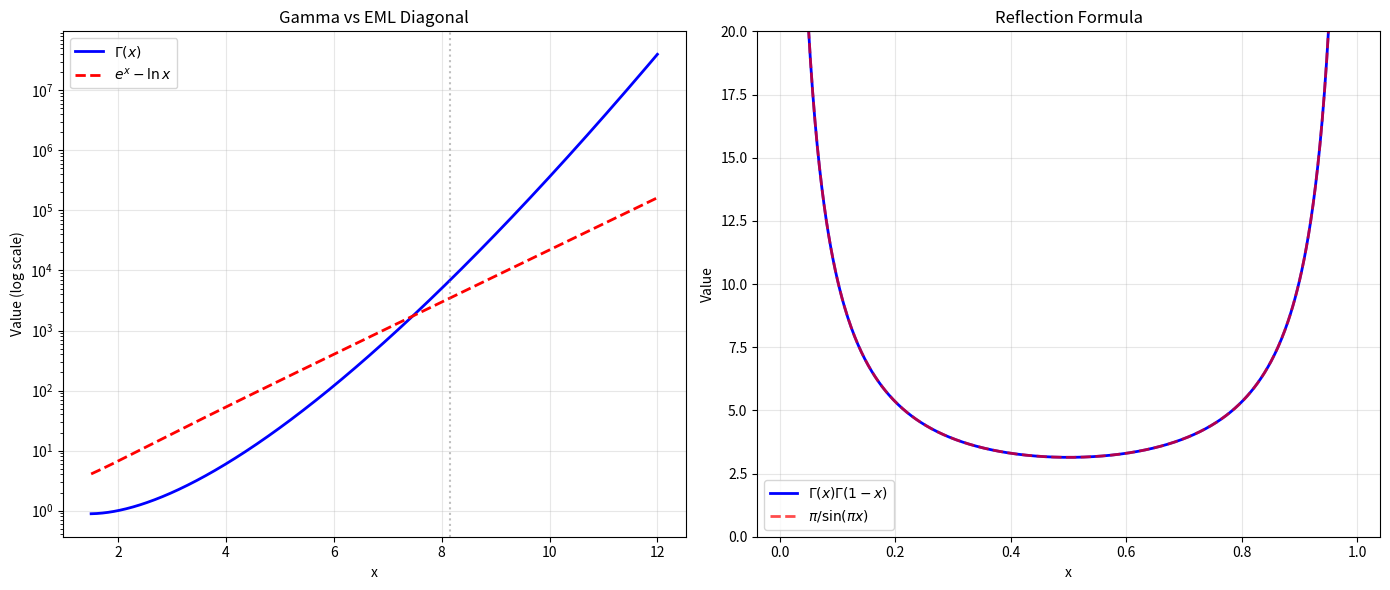

Recreate this plot in Python.
import math
try:
    import matplotlib.pyplot as plt
    import numpy as np
    fig, axes = plt.subplots(1, 2, figsize=(14, 6))
    ax1 = axes[0]
    x = np.linspace(1.5, 12, 500)
    gamma_vals = [math.gamma(xi) for xi in x]
    eml_vals = [math.exp(xi) - math.log(xi) for xi in x]
    ax1.semilogy(x, gamma_vals, 'b-', lw=2, label=r'$\Gamma(x)$')
    ax1.semilogy(x, eml_vals, 'r--', lw=2, label=r'$e^x - \ln x$')
    ax1.axvline(x=8.16, color='gray', ls=':', alpha=0.5)
    ax1.set_xlabel('x'); ax1.set_ylabel('Value (log scale)')
    ax1.set_title('Gamma vs EML Diagonal'); ax1.legend(); ax1.grid(True, alpha=0.3)
    ax2 = axes[1]
    x2 = np.linspace(0.01, 0.99, 500)
    refl_lhs = [math.gamma(xi)*math.gamma(1-xi) for xi in x2]
    refl_rhs = [math.pi/math.sin(math.pi*xi) for xi in x2]
    ax2.plot(x2, refl_lhs, 'b-', lw=2, label=r'$\Gamma(x)\Gamma(1-x)$')
    ax2.plot(x2, refl_rhs, 'r--', lw=2, alpha=0.7, label=r'$\pi/\sin(\pi x)$')
    ax2.set_xlabel('x'); ax2.set_ylabel('Value')
    ax2.set_title('Reflection Formula'); ax2.legend(); ax2.grid(True, alpha=0.3); ax2.set_ylim(0,20)
    plt.tight_layout(); plt.savefig('gamma_eml_viz.png', dpi=150)
    print('Saved gamma_eml_viz.png')
except ImportError: print('matplotlib not available')
